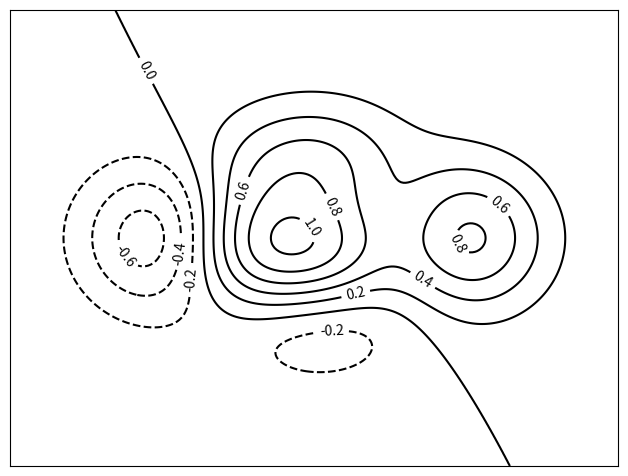

Reproduce this figure in Python.
# -----------------------------------------------------------------------------
# Copyright (c) 2015, Nicolas P. Rougier. All Rights Reserved.
# Distributed under the (new) BSD License. See LICENSE.txt for more info.
# -----------------------------------------------------------------------------
import numpy as np
import matplotlib.pyplot as plt


def f(x,y):
    return (1-x/2+x**5+y**3)*np.exp(-x**2-y**2)

n = 256
x = np.linspace(-3,3,n)
y = np.linspace(-3,3,n)
X,Y = np.meshgrid(x,y)

plt.axes([0.025,0.025,0.95,0.95])

# plt.contourf(X, Y, f(X,Y), 8, alpha=.75, cmap=plt.cm.hot)
C = plt.contour(X, Y, f(X,Y), 8, colors='black')
plt.clabel(C, inline=1, fontsize=10)

plt.xticks([]), plt.yticks([])
# savefig('../figures/contour_ex.png',dpi=48)
plt.show()